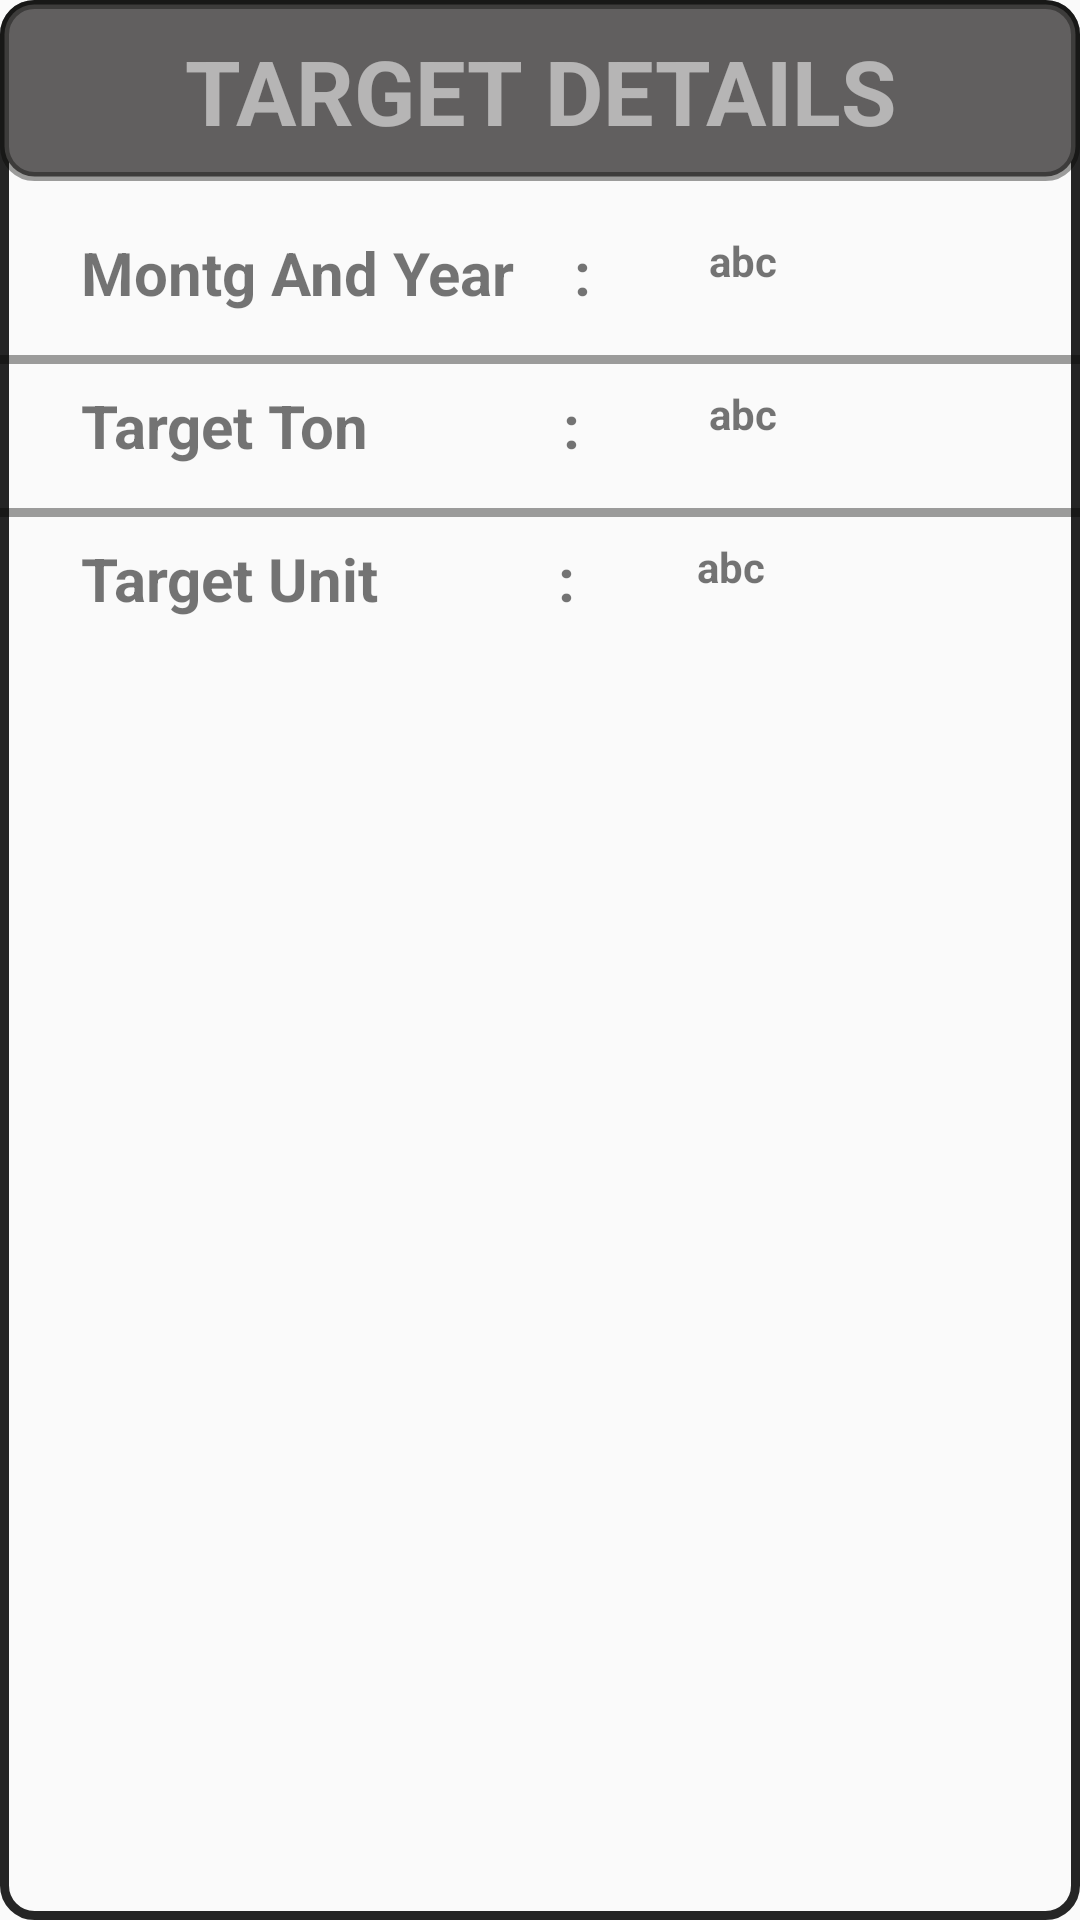

The Android layout XML behind this screen, and the referenced resources:
<!-- AndroidManifest.xml: application theme AppTheme -->
<!-- res/layout/turgerlist.xml -->
<?xml version="1.0" encoding="utf-8"?>
<RelativeLayout xmlns:android="http://schemas.android.com/apk/res/android"
    android:layout_width="fill_parent"
    android:layout_height="wrap_content"
    android:layout_margin="15dp"
    android:background="@drawable/border_form">

    <TextView
        android:id="@+id/tvTDH"
        android:layout_width="fill_parent"
        android:layout_height="wrap_content"
        android:text="TARGET DETAILS"
        android:textStyle="bold"
        android:textColor="#89ffffff"
        android:textSize="30sp"
        android:textAlignment="center"
        android:padding="10dp"
        android:background="@drawable/border_form2"
        android:layout_marginBottom="10dp"
        />
    <TextView
        android:id="@+id/tvMAY"
        android:text="Montg And Year    : "
        android:layout_width="wrap_content"
        android:layout_height="wrap_content"
        android:layout_below="@+id/tvTDH"
        android:textStyle="bold"
        android:textSize="20sp"
        android:padding="7dp"
        android:layout_marginLeft="20dp"
        android:layout_marginBottom="15dp"/>
    <TextView
        android:id="@+id/tvMAYV"
        android:text="abc"
        android:layout_width="wrap_content"
        android:layout_height="wrap_content"
        android:layout_below="@id/tvTDH"
        android:layout_toRightOf="@+id/tvMAY"
        android:textStyle="bold"
        android:padding="7dp"
        android:layout_marginLeft="20dp"
        android:layout_marginBottom="15dp"/>
    <View
        android:id="@+id/a"
        android:layout_width="match_parent"
        android:layout_height="3dp"
        android:background="#62050500"
        android:layout_below="@id/tvMAYV">

    </View>
    <TextView
        android:id="@+id/tvTT"
        android:text="Target Ton             : "
        android:layout_width="wrap_content"
        android:layout_height="wrap_content"
        android:layout_below="@+id/a"
        android:textStyle="bold"
        android:textSize="20sp"
        android:padding="7dp"
        android:layout_marginLeft="20dp"
        android:layout_marginBottom="15dp"/>
    <TextView
        android:id="@+id/tvTTV"
        android:text="abc"
        android:layout_width="wrap_content"
        android:layout_height="wrap_content"
        android:layout_below="@+id/a"
        android:layout_toRightOf="@id/tvMAY"
        android:textStyle="bold"
        android:padding="7dp"
        android:layout_marginLeft="20dp"
        android:layout_marginBottom="15dp"/>

    <View
        android:id="@+id/b"
        android:layout_width="match_parent"
        android:layout_height="3dp"
        android:background="#62050500"
        android:layout_below="@id/tvTTV">

    </View>

    <TextView
        android:id="@+id/tvTU"
        android:text="Target Unit            : "
        android:layout_width="wrap_content"
        android:layout_height="wrap_content"
        android:layout_below="@+id/b"
        android:textStyle="bold"
        android:padding="7dp"
        android:textSize="20sp"
        android:layout_marginLeft="20dp"
        android:layout_marginBottom="15dp"/>
    <TextView
        android:id="@+id/tvTUV"
        android:text="abc"
        android:layout_width="wrap_content"
        android:layout_height="wrap_content"
        android:layout_below="@+id/b"
        android:layout_toRightOf="@id/tvTT"
        android:textStyle="bold"
        android:padding="7dp"
        android:layout_marginLeft="20dp"
        android:layout_marginBottom="15dp"
        />
</RelativeLayout>
<!-- resources referenced by this layout -->
<resources>
  <!-- drawable border_form (drawable) -->
  <?xml version="1.0" encoding="utf-8"?>
  <shape xmlns:android="http://schemas.android.com/apk/res/android" android:shape="rectangle">
      <stroke
          android:color="#e50e0e0e"
          android:width="3dp"
  
          />
      <corners
          android:radius="10dp"
          />
      <padding
          android:bottom="5dp"/>
      <solid
  
          />
  
  
  </shape>
  <!-- drawable border_form2 (drawable) -->
  <?xml version="1.0" encoding="utf-8"?>
  <shape xmlns:android="http://schemas.android.com/apk/res/android" android:shape="rectangle">
      <stroke
          android:color="#62050500"
          android:width="3dp"
  
          />
      <solid
  
          />
      <corners
          android:radius="10dp"
          />
      <padding
          android:bottom="5dp"/>
      <solid
          android:color="#615f5f"
          />
  
  </shape>
  <style name="AppTheme" parent="Theme.AppCompat.Light.DarkActionBar">
          
          <item name="colorPrimary">@color/colorPrimary</item>
          <item name="colorPrimaryDark">@color/colorPrimaryDark</item>
          <item name="colorAccent">@color/colorAccent</item>
      </style>
  <color name="colorPrimary">#0b0b0b</color>
  <color name="colorPrimaryDark">#e7ce0d</color>
  <color name="colorAccent">#e7ce0d</color>
</resources>
